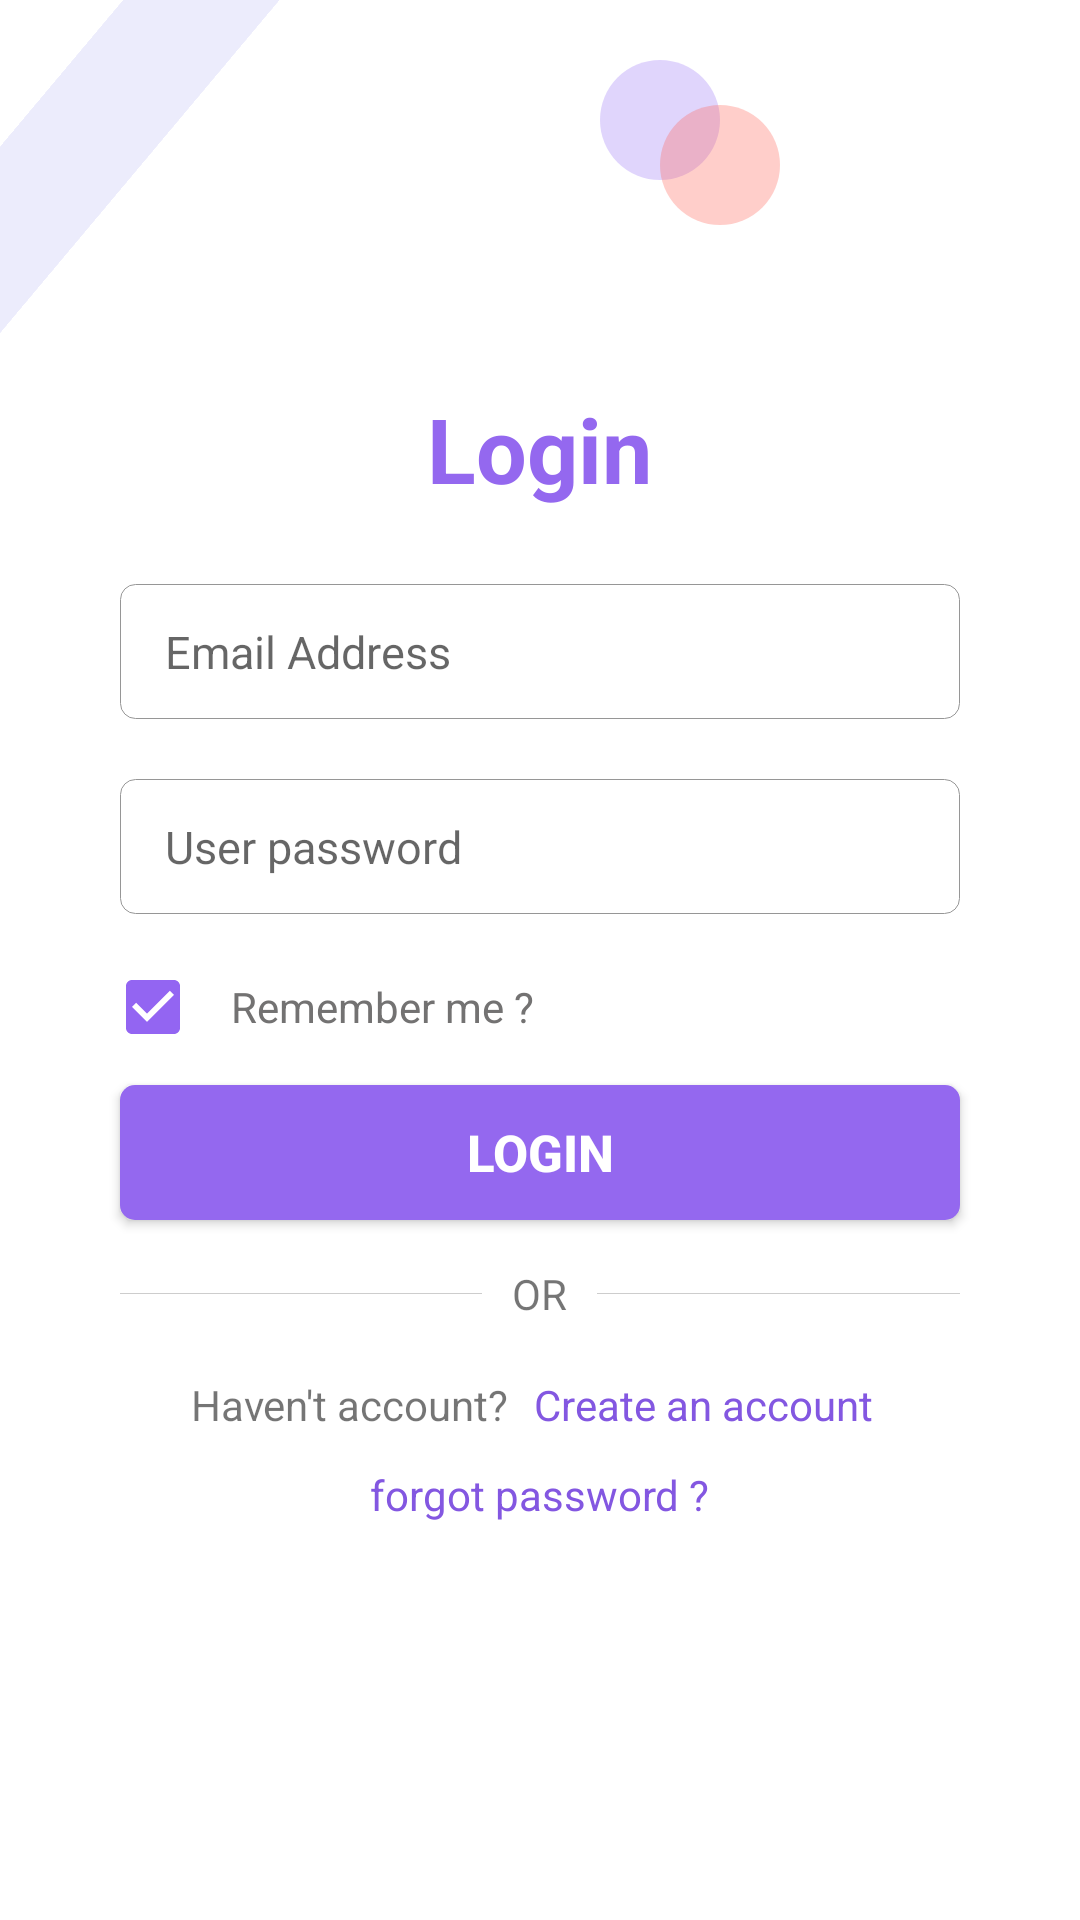

Write the Android layout XML for this screen, with the resource values it uses.
<!-- AndroidManifest.xml: application theme AppTheme -->
<!-- res/layout/activity_login.xml -->
<?xml version="1.0" encoding="utf-8"?>
<LinearLayout xmlns:android="http://schemas.android.com/apk/res/android"
    xmlns:tools="http://schemas.android.com/tools"
    android:id="@+id/activity_login"
    android:layout_width="match_parent"
    android:layout_height="match_parent"
    android:orientation="vertical"
    android:gravity="center"
    tools:context="com.mcubes.aamamun.classmanagementsystem.LoginActivity"
    android:background="#ffffff"
    >


    <RelativeLayout
        android:layout_width="match_parent"
        android:layout_height="match_parent">

        <ImageView
            android:layout_marginLeft="200dp"
            android:layout_marginTop="20dp"
            android:layout_width="40dp"
            android:layout_height="40dp"
            android:src="@drawable/cir_shp_alpha3"/>


        <ImageView
            android:layout_marginLeft="220dp"
            android:layout_marginTop="35dp"
            android:layout_width="40dp"
            android:layout_height="40dp"
            android:src="@drawable/cir_shp_alpha2"/>


        <LinearLayout
            android:layout_marginLeft="-75dp"
            android:layout_width="250dp"
            android:layout_height="40dp"
            android:background="#1e6363e4"
            android:rotation="-50"
            />






        <LinearLayout
            android:layout_width="match_parent"
            android:layout_height="match_parent"
            android:orientation="vertical"
            android:gravity="center"
            >


            <TextView
                android:layout_marginTop="0dp"
                android:layout_width="wrap_content"
                android:layout_height="wrap_content"
                android:text="Login"
                android:textStyle="bold"
                android:textSize="30sp"
                android:textColor="@color/colorPrimary"
                />


            <EditText
                android:id="@+id/email"
                android:paddingLeft="15dp"
                android:paddingRight="7dp"
                android:layout_marginTop="25dp"
                android:layout_marginLeft="40dp"
                android:layout_marginRight="40dp"
                android:layout_width="match_parent"
                android:layout_height="45dp"
                android:background="@drawable/round_shp1"
                android:hint="Email Address"
                android:inputType="textEmailAddress"
                android:textSize="15sp"
                />


            <EditText
                android:id="@+id/pass"
                android:paddingLeft="15dp"
                android:paddingRight="7dp"
                android:layout_marginTop="20dp"
                android:layout_marginLeft="40dp"
                android:layout_marginRight="40dp"
                android:layout_width="match_parent"
                android:layout_height="45dp"
                android:background="@drawable/round_shp1"
                android:hint="User password"
                android:inputType="textPassword"
                android:textSize="15sp"
                />


            <CheckBox
                android:id="@+id/remember"
                android:paddingLeft="10dp"
                android:layout_marginTop="15dp"
                android:layout_marginLeft="35dp"
                android:layout_marginRight="35dp"
                android:layout_width="match_parent"
                android:layout_height="wrap_content"
                android:text="Remember me ?"
                android:textSize="14sp"
                android:textColor="#737272"
                android:background="#ffffff"
                android:checked="true"
                />


            <Button
                android:layout_marginTop="10dp"
                android:layout_marginLeft="40dp"
                android:layout_marginRight="40dp"
                android:layout_width="match_parent"
                android:layout_height="45dp"
                android:text="Login"
                android:onClick="loginBtn"
                android:textStyle="bold"
                android:textSize="17sp"
                android:textColor="#ffffff"
                android:background="@drawable/login_btn"
                />


            <LinearLayout
                android:layout_marginLeft="40dp"
                android:layout_marginRight="40dp"
                android:layout_marginTop="15dp"
                android:layout_width="match_parent"
                android:layout_height="wrap_content"
                android:orientation="horizontal"
                android:gravity="center_vertical"
                >

                <LinearLayout
                    android:layout_weight="1"
                    android:layout_width="wrap_content"
                    android:layout_height="1px"
                    android:background="#cdcdcd"
                    />


                <TextView
                    android:layout_marginLeft="10dp"
                    android:layout_marginRight="10dp"
                    android:layout_width="wrap_content"
                    android:layout_height="wrap_content"
                    android:text="OR"/>

                <LinearLayout
                    android:layout_weight="1"
                    android:layout_width="wrap_content"
                    android:layout_height="1px"
                    android:background="#cdcdcd"
                    />


            </LinearLayout>

            <LinearLayout
                android:layout_marginTop="15dp"
                android:layout_width="wrap_content"
                android:layout_height="wrap_content">


                <TextView
                    android:layout_width="wrap_content"
                    android:layout_height="wrap_content"
                    android:text="Haven't account? "
                    android:textSize="14sp"
                    android:enabled="true"
                    />

                <TextView
                    android:paddingTop="3dp"
                    android:paddingBottom="3dp"
                    android:paddingLeft="5dp"
                    android:paddingRight="5dp"
                    android:layout_width="wrap_content"
                    android:layout_height="wrap_content"
                    android:text="Create an account"
                    android:textSize="14sp"
                    android:enabled="true"
                    android:textColor="@color/colorPrimaryDark"
                    android:background="@drawable/clk_bk5"
                    android:onClick="gotoSignUpBtn"

                    />



            </LinearLayout>



            <TextView
                android:layout_marginTop="5dp"
                android:paddingTop="3dp"
                android:paddingBottom="3dp"
                android:paddingLeft="5dp"
                android:paddingRight="5dp"
                android:layout_width="wrap_content"
                android:layout_height="wrap_content"
                android:text="forgot password ?"
                android:textSize="14sp"
                android:enabled="true"
                android:onClick="forgotPassword"
                android:textColor="@color/colorPrimaryDark"
                android:background="@drawable/clk_bk5"
                />



        </LinearLayout>



    </RelativeLayout>


</LinearLayout>
<!-- resources referenced by this layout -->
<resources>
  <color name="colorPrimary">#9468ef</color>
  <color name="colorPrimaryDark">#8357e1</color>
  <!-- drawable cir_shp_alpha2 (drawable) -->
  <?xml version="1.0" encoding="utf-8"?>
  <shape xmlns:android="http://schemas.android.com/apk/res/android"
      android:shape="oval"
      >
  
      <solid android:color="#4dff5e52"/>
  
  </shape>
  <!-- drawable cir_shp_alpha3 (drawable) -->
  <?xml version="1.0" encoding="utf-8"?>
  <shape xmlns:android="http://schemas.android.com/apk/res/android"
      android:shape="oval"
      >
  
      <solid android:color="#4d9a73f3"/>
  
  </shape>
  <!-- drawable clk_bk5 (drawable) -->
  <?xml version="1.0" encoding="utf-8"?>
  <selector xmlns:android="http://schemas.android.com/apk/res/android">
  
      <item android:state_pressed="false">
          <shape android:shape="rectangle">
              <solid android:color="#ffffff"/>
          </shape>
      </item>
  
      <item android:state_pressed="true">
          <shape android:shape="rectangle">
              <solid android:color="#eeeff2"/>
          </shape>
      </item>
  
  </selector>
  <!-- drawable login_btn (drawable) -->
  <?xml version="1.0" encoding="utf-8"?>
  <selector xmlns:android="http://schemas.android.com/apk/res/android">
  
      <item android:state_pressed="false">
          <shape android:shape="rectangle">
              <solid android:color="@color/colorPrimary"/>
              <corners android:radius="5dp"/>
          </shape>
      </item>
  
      <item android:state_pressed="true">
          <shape android:shape="rectangle">
              <solid android:color="@color/colorPrimaryDark"/>
              <corners android:radius="5dp"/>
          </shape>
      </item>
  
  </selector>
  <!-- drawable round_shp1 (drawable) -->
  <?xml version="1.0" encoding="utf-8"?>
  <shape xmlns:android="http://schemas.android.com/apk/res/android"
      android:shape="rectangle"
      >
      <solid
          android:color="#ffffff"/>
  
      <stroke android:width="1px"
          android:color="#969696"/>
  
  <corners android:radius="5dp"/>
  </shape>
  <style name="AppTheme" parent="Theme.AppCompat.Light.DarkActionBar">
          
  
          <item name="colorPrimary">#9468ef</item>
          <item name="colorPrimaryDark">#8357e1</item>
          <item name="colorAccent">#9365f2</item>
      </style>
</resources>
